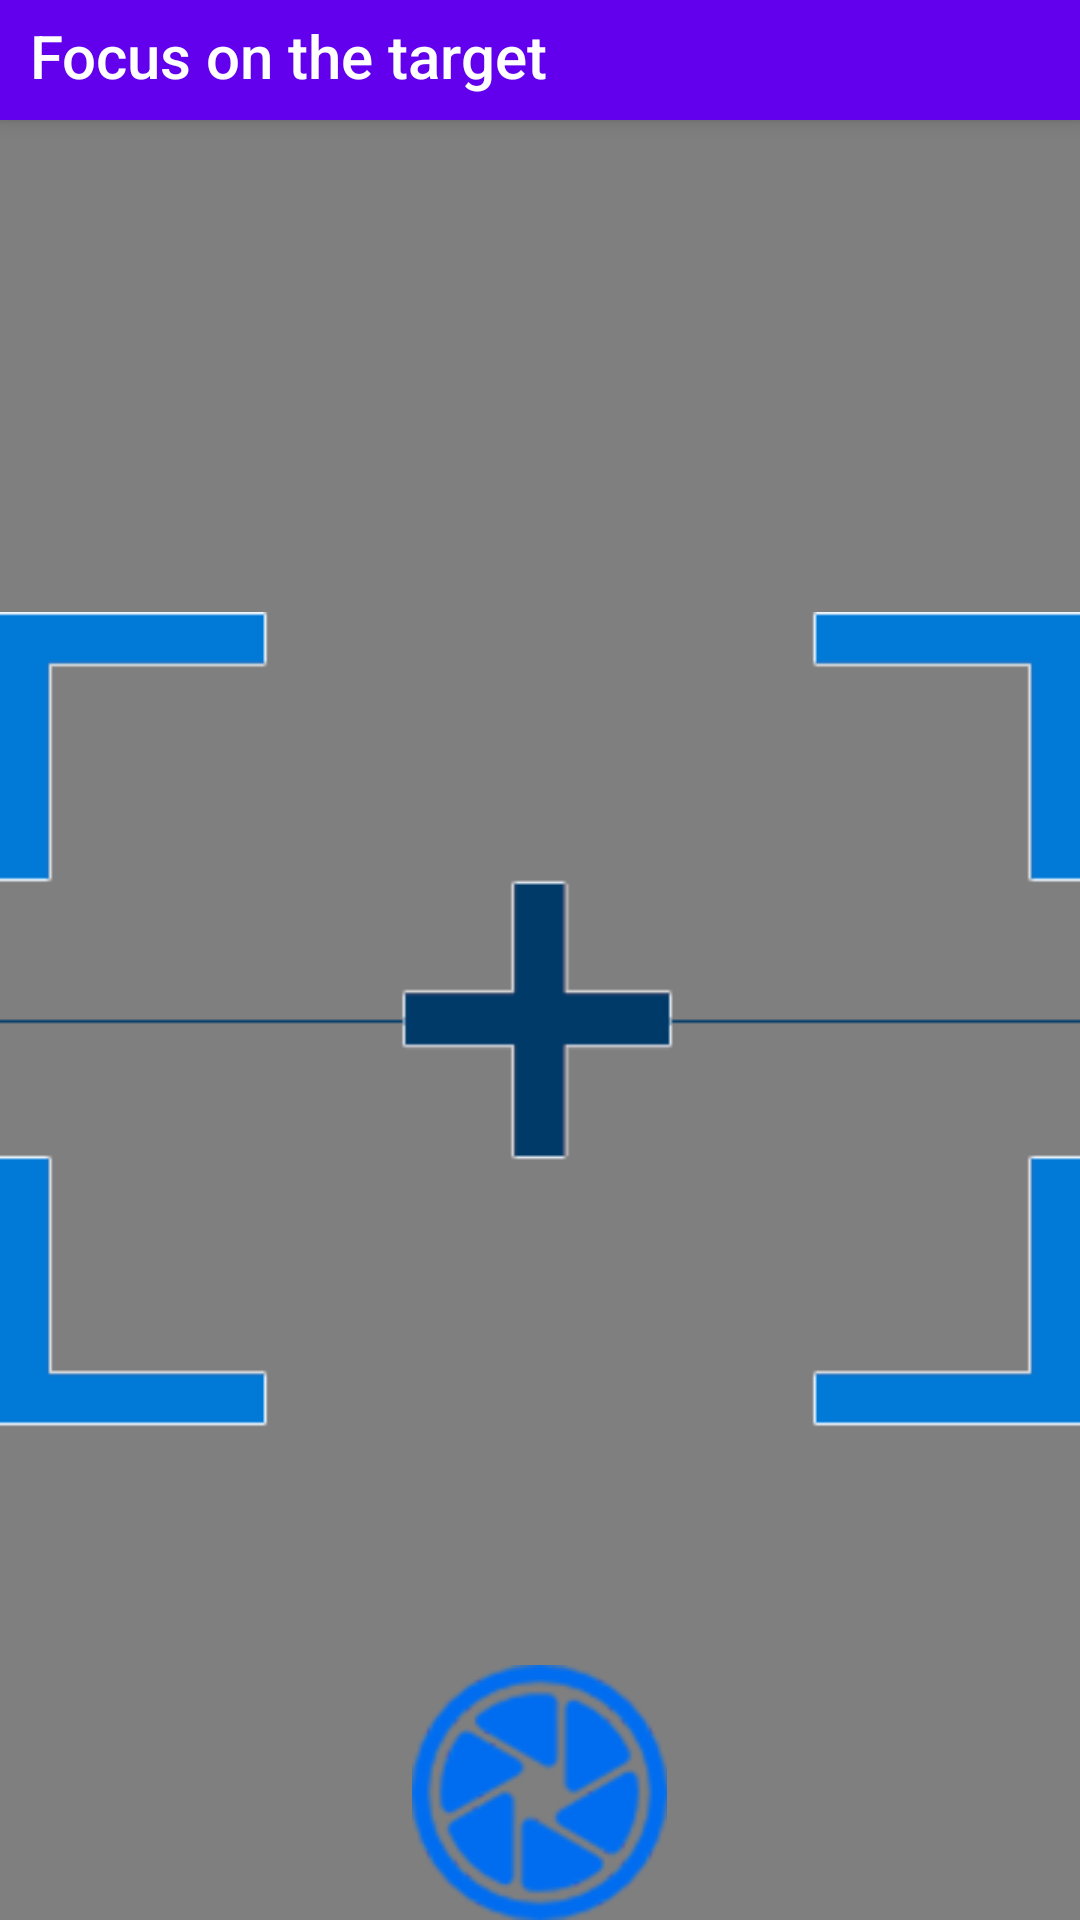

Here is an Android app screen rendered from its layout file. Give the layout XML and the strings, colors and styles it references.
<!-- AndroidManifest.xml: activity theme AppTheme.NoActionBar -->
<!-- res/layout/activity_camera_proses4.xml -->
<?xml version="1.0" encoding="utf-8"?>
<android.support.design.widget.CoordinatorLayout xmlns:android="http://schemas.android.com/apk/res/android"
    xmlns:app="http://schemas.android.com/apk/res-auto"
    xmlns:tools="http://schemas.android.com/tools"
    android:layout_width="match_parent"
    android:layout_height="match_parent"
    android:fitsSystemWindows="true"
    tools:context="com.it.example.camera.CameraProses4Activity">

    <android.support.design.widget.AppBarLayout
        android:layout_width="match_parent"
        android:layout_height="40dp"
        android:theme="@style/AppTheme.AppBarOverlay">

        <TextView
            android:id="@+id/toolbar_title"
            style="@style/TextAppearance.AppCompat.Widget.ActionBar.Title"
            android:layout_width="wrap_content"
            android:layout_height="wrap_content"
            android:layout_gravity="left"
            android:layout_marginTop="5dp"
            android:paddingStart="10dp"
            android:text="Focus on the target"/>

    </android.support.design.widget.AppBarLayout>

    <include layout="@layout/content_camera_proses4" />

</android.support.design.widget.CoordinatorLayout>
<!-- res/layout/content_camera_proses4.xml (included above) -->
<?xml version="1.0" encoding="utf-8"?>
<RelativeLayout
    xmlns:android="http://schemas.android.com/apk/res/android"
    xmlns:app="http://schemas.android.com/apk/res-auto"
    xmlns:tools="http://schemas.android.com/tools"
    android:layout_width="match_parent"
    android:layout_height="match_parent"
    app:layout_behavior="@string/appbar_scrolling_view_behavior"
    tools:context=".CameraProses4Activity"
    tools:showIn="@layout/activity_camera_proses4">

    <FrameLayout
        android:id="@+id/frameLayout"
        android:layout_width="fill_parent"
        android:layout_height="fill_parent">

        <SurfaceView
            android:id="@+id/surfaceView"
            android:layout_width="fill_parent"
            android:layout_height="fill_parent" />

        <RelativeLayout
            android:layout_width="match_parent"
            android:layout_height="match_parent">


            

            <ImageView
                android:id="@+id/camera_target3"
                android:layout_width="wrap_content"
                android:layout_height="wrap_content"
                android:layout_centerHorizontal="true"
                android:layout_centerVertical="true"
                android:src="@drawable/camera_target_blue" />

            <ImageView
                android:id="@+id/captureButton"
                android:layout_width="wrap_content"
                android:layout_height="wrap_content"
                android:layout_alignParentBottom="true"
                android:layout_centerHorizontal="true"
                android:src="@drawable/camera_button_1" />


        </RelativeLayout>

    </FrameLayout>

</RelativeLayout>
<!-- resources referenced by this layout -->
<resources>
  <!-- drawable camera_button_1: png bitmap (drawable, 10620 bytes) -->
  <!-- drawable camera_target_blue: png bitmap (drawable, 4521 bytes) -->
  <!-- drawable flash_on_1: png bitmap (drawable, 3051 bytes) -->
  <style name="AppTheme.AppBarOverlay" parent="ThemeOverlay.AppCompat.Dark.ActionBar" />
  <style name="AppTheme.NoActionBar">
          <item name="windowActionBar">false</item>
          <item name="windowNoTitle">true</item>
      </style>
</resources>
